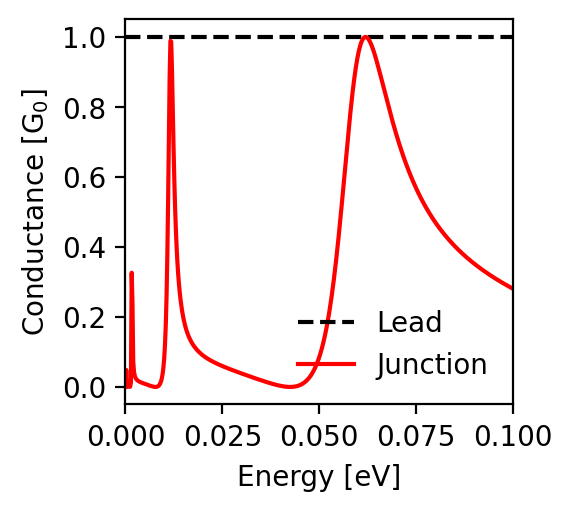

The data file committed next to this chart (first rows):
energy; conductance_lead; conductance_junction
-0.1; 1.0; 0.281
-0.0998; 1.0; 0.282
-0.0996; 1.0; 0.283
-0.0994; 1.0; 0.284
-0.0992; 1.0; 0.285
-0.099; 1.0; 0.287
-0.0988; 1.0; 0.288
-0.0986; 1.0; 0.289
-0.0984; 1.0; 0.29
-0.0982; 1.0; 0.292
-0.098; 1.0; 0.293
-0.0978; 1.0; 0.294
-0.0976; 1.0; 0.295
-0.0974; 1.0; 0.297
-0.0972; 1.0; 0.298
-0.097; 1.0; 0.299
-0.0968; 1.0; 0.301
-0.0966; 1.0; 0.302
-0.0964; 1.0; 0.303
-0.0962; 1.0; 0.305
-0.096; 1.0; 0.306
-0.0958; 1.0; 0.307
-0.0956; 1.0; 0.309
-0.0954; 1.0; 0.31
-0.0952; 1.0; 0.312
-0.095; 1.0; 0.313
-0.0948; 1.0; 0.314
-0.0946; 1.0; 0.316
-0.0944; 1.0; 0.317
-0.0942; 1.0; 0.319
-0.094; 1.0; 0.32
-0.0938; 1.0; 0.322
-0.0936; 1.0; 0.323
-0.0934; 1.0; 0.325
-0.0932; 1.0; 0.326
-0.093; 1.0; 0.328
-0.0928; 1.0; 0.329
-0.0926; 1.0; 0.331
-0.0924; 1.0; 0.332
-0.0922; 1.0; 0.334
-0.092; 1.0; 0.335
-0.0918; 1.0; 0.337
-0.0916; 1.0; 0.339
-0.0914; 1.0; 0.34
-0.0912; 1.0; 0.342
-0.091; 1.0; 0.344
-0.0908; 1.0; 0.345
-0.0906; 1.0; 0.347
-0.0904; 1.0; 0.349
-0.0902; 1.0; 0.35
-0.09; 1.0; 0.352
-0.0898; 1.0; 0.354
-0.0896; 1.0; 0.356
-0.0894; 1.0; 0.357
-0.0892; 1.0; 0.359
-0.089; 1.0; 0.361
-0.0888; 1.0; 0.363
-0.0886; 1.0; 0.365
-0.0884; 1.0; 0.367
-0.0882; 1.0; 0.369
... 941 more rows
